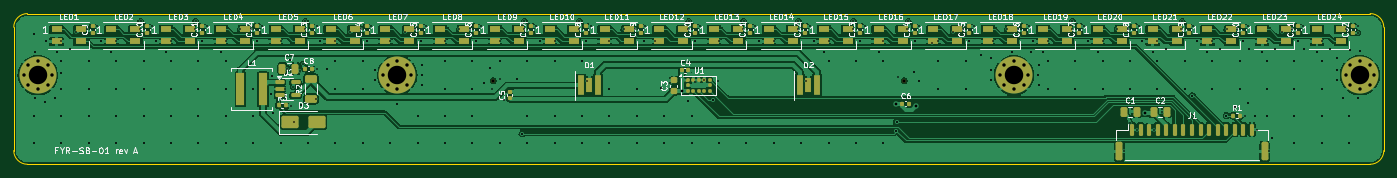
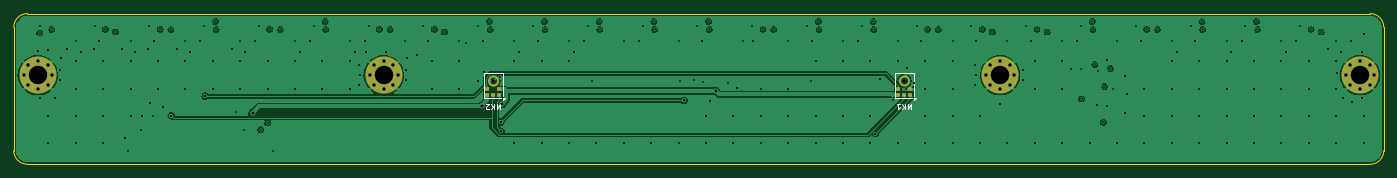
Circuit board: 10 layer files. Board 200.0 x 22.0 mm.
- bottom_copper: sensorbar-B_Cu.gbl (105304 bytes)
- bottom_mask: sensorbar-B_Mask.gbs (3213 bytes)
- paste: sensorbar-B_Paste.gbp (5309 bytes)
- bottom_silk: sensorbar-B_Silkscreen.gbo (5527 bytes)
- outline: sensorbar-Edge_Cuts.gm1 (979 bytes)
- top_copper: sensorbar-F_Cu.gtl (263120 bytes)
- top_mask: sensorbar-F_Mask.gts (10911 bytes)
- paste: sensorbar-F_Paste.gtp (9707 bytes)
- top_silk: sensorbar-F_Silkscreen.gto (129447 bytes)
- drill: sensorbar.drl (5977 bytes)

=== bottom_copper: sensorbar-B_Cu.gbl (105304 bytes, source omitted) ===
=== bottom_mask: sensorbar-B_Mask.gbs ===
G04 #@! TF.GenerationSoftware,KiCad,Pcbnew,7.0.11+dfsg-1build4*
G04 #@! TF.CreationDate,2026-11-13T21:07:25+00:00*
G04 #@! TF.ProjectId,sensorbar,73656e73-6f72-4626-9172-2e6b69636164,rev?*
G04 #@! TF.SameCoordinates,Original*
G04 #@! TF.FileFunction,Soldermask,Bot*
G04 #@! TF.FilePolarity,Negative*
%FSLAX46Y46*%
G04 Gerber Fmt 4.6, Leading zero omitted, Abs format (unit mm)*
G04 Created by KiCad (PCBNEW 7.0.11+dfsg-1build4) date 2026-11-13 21:07:25*
%MOMM*%
%LPD*%
G01*
G04 APERTURE LIST*
G04 Aperture macros list*
%AMFreePoly0*
4,1,53,0.180798,0.129629,0.352531,0.069537,0.506585,-0.027262,0.635238,-0.155915,0.732037,-0.309969,0.792129,-0.481702,0.812500,-0.662500,0.792129,-0.843298,0.732037,-1.015031,0.635238,-1.169085,0.506585,-1.297738,0.352531,-1.394537,0.180798,-1.454629,0.000000,-1.475000,-0.180798,-1.454629,-0.352531,-1.394537,-0.506585,-1.297738,-0.635238,-1.169085,-0.732037,-1.015031,-0.792129,-0.843298,
-0.812500,-0.662500,-0.517770,-0.662500,-0.496797,-0.808373,-0.435576,-0.942428,-0.339067,-1.053804,-0.215089,-1.133480,-0.073686,-1.175000,0.073686,-1.175000,0.215089,-1.133480,0.339067,-1.053804,0.435576,-0.942428,0.496797,-0.808373,0.517770,-0.662500,0.496797,-0.516627,0.435576,-0.382572,0.339067,-0.271196,0.215089,-0.191520,0.073686,-0.150000,-0.073686,-0.150000,-0.215089,-0.191520,
-0.339067,-0.271196,-0.435576,-0.382572,-0.496797,-0.516627,-0.517770,-0.662500,-0.812500,-0.662500,-0.792129,-0.481702,-0.732037,-0.309969,-0.635238,-0.155915,-0.506585,-0.027262,-0.352531,0.069537,-0.180798,0.129629,0.000000,0.150000,0.180798,0.129629,0.180798,0.129629,$1*%
G04 Aperture macros list end*
%ADD10C,0.800000*%
%ADD11C,5.400000*%
%ADD12C,0.500000*%
%ADD13R,0.600000X0.522000*%
%ADD14FreePoly0,270.000000*%
G04 APERTURE END LIST*
D10*
G04 #@! TO.C,H4*
X194475000Y-9000000D03*
X195068109Y-7568109D03*
X195068109Y-10431891D03*
X196500000Y-6975000D03*
D11*
X196500000Y-9000000D03*
D10*
X196500000Y-11025000D03*
X197931891Y-7568109D03*
X197931891Y-10431891D03*
X198525000Y-9000000D03*
G04 #@! TD*
G04 #@! TO.C,H2*
X53975000Y-9000000D03*
X54568109Y-7568109D03*
X54568109Y-10431891D03*
X56000000Y-6975000D03*
D11*
X56000000Y-9000000D03*
D10*
X56000000Y-11025000D03*
X57431891Y-7568109D03*
X57431891Y-10431891D03*
X58025000Y-9000000D03*
G04 #@! TD*
G04 #@! TO.C,H3*
X143975000Y-9000000D03*
X144568109Y-7568109D03*
X144568109Y-10431891D03*
X146000000Y-6975000D03*
D11*
X146000000Y-9000000D03*
D10*
X146000000Y-11025000D03*
X147431891Y-7568109D03*
X147431891Y-10431891D03*
X148025000Y-9000000D03*
G04 #@! TD*
G04 #@! TO.C,H1*
X1475000Y-9000000D03*
X2068109Y-7568109D03*
X2068109Y-10431891D03*
X3500000Y-6975000D03*
D11*
X3500000Y-9000000D03*
D10*
X3500000Y-11025000D03*
X4931891Y-7568109D03*
X4931891Y-10431891D03*
X5525000Y-9000000D03*
G04 #@! TD*
D12*
G04 #@! TO.C,MK1*
X70000000Y-9790000D03*
D13*
X69100000Y-11864000D03*
X69100000Y-11042000D03*
D14*
X70662500Y-9790000D03*
D13*
X70900000Y-11042000D03*
X70900000Y-11864000D03*
X70000000Y-11864000D03*
G04 #@! TD*
D12*
G04 #@! TO.C,MK2*
X130000000Y-9790000D03*
D13*
X129100000Y-11864000D03*
X129100000Y-11042000D03*
D14*
X130662500Y-9790000D03*
D13*
X130900000Y-11042000D03*
X130900000Y-11864000D03*
X130000000Y-11864000D03*
G04 #@! TD*
M02*

=== paste: sensorbar-B_Paste.gbp ===
G04 #@! TF.GenerationSoftware,KiCad,Pcbnew,7.0.11+dfsg-1build4*
G04 #@! TF.CreationDate,2026-11-13T21:07:25+00:00*
G04 #@! TF.ProjectId,sensorbar,73656e73-6f72-4626-9172-2e6b69636164,rev?*
G04 #@! TF.SameCoordinates,Original*
G04 #@! TF.FileFunction,Paste,Bot*
G04 #@! TF.FilePolarity,Positive*
%FSLAX46Y46*%
G04 Gerber Fmt 4.6, Leading zero omitted, Abs format (unit mm)*
G04 Created by KiCad (PCBNEW 7.0.11+dfsg-1build4) date 2026-11-13 21:07:25*
%MOMM*%
%LPD*%
G01*
G04 APERTURE LIST*
G04 APERTURE END LIST*
G04 #@! TO.C,MK1*
G36*
X68850000Y-12075000D02*
G01*
X69350000Y-12075000D01*
X69350000Y-11653000D01*
X68850000Y-11653000D01*
X68850000Y-12075000D01*
G37*
G36*
X69350000Y-11253000D02*
G01*
X68850000Y-11253000D01*
X68850000Y-10831000D01*
X69350000Y-10831000D01*
X69350000Y-11253000D01*
G37*
G36*
X69750000Y-12075000D02*
G01*
X70250000Y-12075000D01*
X70250000Y-11653000D01*
X69750000Y-11653000D01*
X69750000Y-12075000D01*
G37*
G36*
X70650000Y-11253000D02*
G01*
X71150000Y-11253000D01*
X71150000Y-10831000D01*
X70650000Y-10831000D01*
X70650000Y-11253000D01*
G37*
G36*
X71150000Y-12075000D02*
G01*
X70650000Y-12075000D01*
X70650000Y-11653000D01*
X71150000Y-11653000D01*
X71150000Y-12075000D01*
G37*
G36*
X69460700Y-9949800D02*
G01*
X69502900Y-10053200D01*
X69564700Y-10146300D01*
X69643700Y-10225300D01*
X69736800Y-10287100D01*
X69840200Y-10329300D01*
X69950000Y-10350300D01*
X69950000Y-10601000D01*
X69784500Y-10573400D01*
X69628300Y-10512500D01*
X69487800Y-10420800D01*
X69369200Y-10302200D01*
X69277500Y-10161700D01*
X69216600Y-10005500D01*
X69189000Y-9840000D01*
X69439700Y-9840000D01*
X69460700Y-9949800D01*
G37*
G36*
X69950000Y-9229700D02*
G01*
X69840200Y-9250700D01*
X69736800Y-9292900D01*
X69643700Y-9354700D01*
X69564700Y-9433700D01*
X69502900Y-9526800D01*
X69460700Y-9630200D01*
X69439700Y-9740000D01*
X69189000Y-9740000D01*
X69216600Y-9574500D01*
X69277500Y-9418300D01*
X69369200Y-9277800D01*
X69487800Y-9159200D01*
X69628300Y-9067500D01*
X69784500Y-9006600D01*
X69950000Y-8979000D01*
X69950000Y-9229700D01*
G37*
G36*
X70783400Y-10005500D02*
G01*
X70722500Y-10161700D01*
X70630800Y-10302200D01*
X70512200Y-10420800D01*
X70371700Y-10512500D01*
X70215500Y-10573400D01*
X70050000Y-10601000D01*
X70050000Y-10350300D01*
X70159800Y-10329300D01*
X70263200Y-10287100D01*
X70356300Y-10225300D01*
X70435300Y-10146300D01*
X70497100Y-10053200D01*
X70539300Y-9949800D01*
X70560300Y-9840000D01*
X70811000Y-9840000D01*
X70783400Y-10005500D01*
G37*
G36*
X70215500Y-9006600D02*
G01*
X70371700Y-9067500D01*
X70512200Y-9159200D01*
X70630800Y-9277800D01*
X70722500Y-9418300D01*
X70783400Y-9574500D01*
X70811000Y-9740000D01*
X70560300Y-9740000D01*
X70539300Y-9630200D01*
X70497100Y-9526800D01*
X70435300Y-9433700D01*
X70356300Y-9354700D01*
X70263200Y-9292900D01*
X70159800Y-9250700D01*
X70050000Y-9229700D01*
X70050000Y-8979000D01*
X70215500Y-9006600D01*
G37*
G04 #@! TO.C,MK2*
G36*
X128850000Y-12075000D02*
G01*
X129350000Y-12075000D01*
X129350000Y-11653000D01*
X128850000Y-11653000D01*
X128850000Y-12075000D01*
G37*
G36*
X129350000Y-11253000D02*
G01*
X128850000Y-11253000D01*
X128850000Y-10831000D01*
X129350000Y-10831000D01*
X129350000Y-11253000D01*
G37*
G36*
X129750000Y-12075000D02*
G01*
X130250000Y-12075000D01*
X130250000Y-11653000D01*
X129750000Y-11653000D01*
X129750000Y-12075000D01*
G37*
G36*
X130650000Y-11253000D02*
G01*
X131150000Y-11253000D01*
X131150000Y-10831000D01*
X130650000Y-10831000D01*
X130650000Y-11253000D01*
G37*
G36*
X131150000Y-12075000D02*
G01*
X130650000Y-12075000D01*
X130650000Y-11653000D01*
X131150000Y-11653000D01*
X131150000Y-12075000D01*
G37*
G36*
X129460700Y-9949800D02*
G01*
X129502900Y-10053200D01*
X129564700Y-10146300D01*
X129643700Y-10225300D01*
X129736800Y-10287100D01*
X129840200Y-10329300D01*
X129950000Y-10350300D01*
X129950000Y-10601000D01*
X129784500Y-10573400D01*
X129628300Y-10512500D01*
X129487800Y-10420800D01*
X129369200Y-10302200D01*
X129277500Y-10161700D01*
X129216600Y-10005500D01*
X129189000Y-9840000D01*
X129439700Y-9840000D01*
X129460700Y-9949800D01*
G37*
G36*
X129950000Y-9229700D02*
G01*
X129840200Y-9250700D01*
X129736800Y-9292900D01*
X129643700Y-9354700D01*
X129564700Y-9433700D01*
X129502900Y-9526800D01*
X129460700Y-9630200D01*
X129439700Y-9740000D01*
X129189000Y-9740000D01*
X129216600Y-9574500D01*
X129277500Y-9418300D01*
X129369200Y-9277800D01*
X129487800Y-9159200D01*
X129628300Y-9067500D01*
X129784500Y-9006600D01*
X129950000Y-8979000D01*
X129950000Y-9229700D01*
G37*
G36*
X130783400Y-10005500D02*
G01*
X130722500Y-10161700D01*
X130630800Y-10302200D01*
X130512200Y-10420800D01*
X130371700Y-10512500D01*
X130215500Y-10573400D01*
X130050000Y-10601000D01*
X130050000Y-10350300D01*
X130159800Y-10329300D01*
X130263200Y-10287100D01*
X130356300Y-10225300D01*
X130435300Y-10146300D01*
X130497100Y-10053200D01*
X130539300Y-9949800D01*
X130560300Y-9840000D01*
X130811000Y-9840000D01*
X130783400Y-10005500D01*
G37*
G36*
X130215500Y-9006600D02*
G01*
X130371700Y-9067500D01*
X130512200Y-9159200D01*
X130630800Y-9277800D01*
X130722500Y-9418300D01*
X130783400Y-9574500D01*
X130811000Y-9740000D01*
X130560300Y-9740000D01*
X130539300Y-9630200D01*
X130497100Y-9526800D01*
X130435300Y-9433700D01*
X130356300Y-9354700D01*
X130263200Y-9292900D01*
X130159800Y-9250700D01*
X130050000Y-9229700D01*
X130050000Y-8979000D01*
X130215500Y-9006600D01*
G37*
G04 #@! TD*
M02*

=== bottom_silk: sensorbar-B_Silkscreen.gbo ===
G04 #@! TF.GenerationSoftware,KiCad,Pcbnew,7.0.11+dfsg-1build4*
G04 #@! TF.CreationDate,2026-11-13T21:07:25+00:00*
G04 #@! TF.ProjectId,sensorbar,73656e73-6f72-4626-9172-2e6b69636164,rev?*
G04 #@! TF.SameCoordinates,Original*
G04 #@! TF.FileFunction,Legend,Bot*
G04 #@! TF.FilePolarity,Positive*
%FSLAX46Y46*%
G04 Gerber Fmt 4.6, Leading zero omitted, Abs format (unit mm)*
G04 Created by KiCad (PCBNEW 7.0.11+dfsg-1build4) date 2026-11-13 21:07:25*
%MOMM*%
%LPD*%
G01*
G04 APERTURE LIST*
G04 Aperture macros list*
%AMFreePoly0*
4,1,53,0.180798,0.129629,0.352531,0.069537,0.506585,-0.027262,0.635238,-0.155915,0.732037,-0.309969,0.792129,-0.481702,0.812500,-0.662500,0.792129,-0.843298,0.732037,-1.015031,0.635238,-1.169085,0.506585,-1.297738,0.352531,-1.394537,0.180798,-1.454629,0.000000,-1.475000,-0.180798,-1.454629,-0.352531,-1.394537,-0.506585,-1.297738,-0.635238,-1.169085,-0.732037,-1.015031,-0.792129,-0.843298,
-0.812500,-0.662500,-0.517770,-0.662500,-0.496797,-0.808373,-0.435576,-0.942428,-0.339067,-1.053804,-0.215089,-1.133480,-0.073686,-1.175000,0.073686,-1.175000,0.215089,-1.133480,0.339067,-1.053804,0.435576,-0.942428,0.496797,-0.808373,0.517770,-0.662500,0.496797,-0.516627,0.435576,-0.382572,0.339067,-0.271196,0.215089,-0.191520,0.073686,-0.150000,-0.073686,-0.150000,-0.215089,-0.191520,
-0.339067,-0.271196,-0.435576,-0.382572,-0.496797,-0.516627,-0.517770,-0.662500,-0.812500,-0.662500,-0.792129,-0.481702,-0.732037,-0.309969,-0.635238,-0.155915,-0.506585,-0.027262,-0.352531,0.069537,-0.180798,0.129629,0.000000,0.150000,0.180798,0.129629,0.180798,0.129629,$1*%
G04 Aperture macros list end*
%ADD10C,0.120000*%
%ADD11C,0.800000*%
%ADD12C,5.400000*%
%ADD13C,0.500000*%
%ADD14R,0.600000X0.522000*%
%ADD15FreePoly0,270.000000*%
G04 APERTURE END LIST*
D10*
X68952381Y-13136144D02*
X68952381Y-13936144D01*
X68952381Y-13936144D02*
X69219047Y-13364716D01*
X69219047Y-13364716D02*
X69485714Y-13936144D01*
X69485714Y-13936144D02*
X69485714Y-13136144D01*
X69866667Y-13136144D02*
X69866667Y-13936144D01*
X70323810Y-13136144D02*
X69980952Y-13593287D01*
X70323810Y-13936144D02*
X69866667Y-13479001D01*
X71085714Y-13136144D02*
X70628571Y-13136144D01*
X70857143Y-13136144D02*
X70857143Y-13936144D01*
X70857143Y-13936144D02*
X70780952Y-13821859D01*
X70780952Y-13821859D02*
X70704762Y-13745668D01*
X70704762Y-13745668D02*
X70628571Y-13707573D01*
X128952381Y-13136144D02*
X128952381Y-13936144D01*
X128952381Y-13936144D02*
X129219047Y-13364716D01*
X129219047Y-13364716D02*
X129485714Y-13936144D01*
X129485714Y-13936144D02*
X129485714Y-13136144D01*
X129866667Y-13136144D02*
X129866667Y-13936144D01*
X130323810Y-13136144D02*
X129980952Y-13593287D01*
X130323810Y-13936144D02*
X129866667Y-13479001D01*
X130628571Y-13859954D02*
X130666667Y-13898049D01*
X130666667Y-13898049D02*
X130742857Y-13936144D01*
X130742857Y-13936144D02*
X130933333Y-13936144D01*
X130933333Y-13936144D02*
X131009524Y-13898049D01*
X131009524Y-13898049D02*
X131047619Y-13859954D01*
X131047619Y-13859954D02*
X131085714Y-13783763D01*
X131085714Y-13783763D02*
X131085714Y-13707573D01*
X131085714Y-13707573D02*
X131047619Y-13593287D01*
X131047619Y-13593287D02*
X130590476Y-13136144D01*
X130590476Y-13136144D02*
X131085714Y-13136144D01*
G04 #@! TO.C,MK1*
X68575000Y-8650000D02*
X68575000Y-12050000D01*
X68875000Y-12350000D02*
X71425000Y-12350000D01*
X71425000Y-8650000D02*
X68575000Y-8650000D01*
X71425000Y-12350000D02*
X71425000Y-8650000D01*
X68575000Y-12630000D02*
X68295000Y-12350000D01*
X68575000Y-12350000D01*
X68575000Y-12630000D01*
G36*
X68575000Y-12630000D02*
G01*
X68295000Y-12350000D01*
X68575000Y-12350000D01*
X68575000Y-12630000D01*
G37*
G04 #@! TO.C,MK2*
X128575000Y-8650000D02*
X128575000Y-12050000D01*
X128875000Y-12350000D02*
X131425000Y-12350000D01*
X131425000Y-8650000D02*
X128575000Y-8650000D01*
X131425000Y-12350000D02*
X131425000Y-8650000D01*
X128575000Y-12630000D02*
X128295000Y-12350000D01*
X128575000Y-12350000D01*
X128575000Y-12630000D01*
G36*
X128575000Y-12630000D02*
G01*
X128295000Y-12350000D01*
X128575000Y-12350000D01*
X128575000Y-12630000D01*
G37*
G04 #@! TD*
%LPC*%
D11*
G04 #@! TO.C,H4*
X194475000Y-9000000D03*
X195068109Y-7568109D03*
X195068109Y-10431891D03*
X196500000Y-6975000D03*
D12*
X196500000Y-9000000D03*
D11*
X196500000Y-11025000D03*
X197931891Y-7568109D03*
X197931891Y-10431891D03*
X198525000Y-9000000D03*
G04 #@! TD*
G04 #@! TO.C,H2*
X53975000Y-9000000D03*
X54568109Y-7568109D03*
X54568109Y-10431891D03*
X56000000Y-6975000D03*
D12*
X56000000Y-9000000D03*
D11*
X56000000Y-11025000D03*
X57431891Y-7568109D03*
X57431891Y-10431891D03*
X58025000Y-9000000D03*
G04 #@! TD*
G04 #@! TO.C,H3*
X143975000Y-9000000D03*
X144568109Y-7568109D03*
X144568109Y-10431891D03*
X146000000Y-6975000D03*
D12*
X146000000Y-9000000D03*
D11*
X146000000Y-11025000D03*
X147431891Y-7568109D03*
X147431891Y-10431891D03*
X148025000Y-9000000D03*
G04 #@! TD*
G04 #@! TO.C,H1*
X1475000Y-9000000D03*
X2068109Y-7568109D03*
X2068109Y-10431891D03*
X3500000Y-6975000D03*
D12*
X3500000Y-9000000D03*
D11*
X3500000Y-11025000D03*
X4931891Y-7568109D03*
X4931891Y-10431891D03*
X5525000Y-9000000D03*
G04 #@! TD*
D13*
G04 #@! TO.C,MK1*
X70000000Y-9790000D03*
D14*
X69100000Y-11864000D03*
X69100000Y-11042000D03*
D15*
X70662500Y-9790000D03*
D14*
X70900000Y-11042000D03*
X70900000Y-11864000D03*
X70000000Y-11864000D03*
G04 #@! TD*
D13*
G04 #@! TO.C,MK2*
X130000000Y-9790000D03*
D14*
X129100000Y-11864000D03*
X129100000Y-11042000D03*
D15*
X130662500Y-9790000D03*
D14*
X130900000Y-11042000D03*
X130900000Y-11864000D03*
X130000000Y-11864000D03*
G04 #@! TD*
%LPD*%
M02*

=== outline: sensorbar-Edge_Cuts.gm1 ===
G04 #@! TF.GenerationSoftware,KiCad,Pcbnew,7.0.11+dfsg-1build4*
G04 #@! TF.CreationDate,2026-11-13T21:07:25+00:00*
G04 #@! TF.ProjectId,sensorbar,73656e73-6f72-4626-9172-2e6b69636164,rev?*
G04 #@! TF.SameCoordinates,Original*
G04 #@! TF.FileFunction,Profile,NP*
%FSLAX46Y46*%
G04 Gerber Fmt 4.6, Leading zero omitted, Abs format (unit mm)*
G04 Created by KiCad (PCBNEW 7.0.11+dfsg-1build4) date 2026-11-13 21:07:25*
%MOMM*%
%LPD*%
G01*
G04 APERTURE LIST*
G04 #@! TA.AperFunction,Profile*
%ADD10C,0.100000*%
G04 #@! TD*
G04 APERTURE END LIST*
D10*
X0Y-20000000D02*
G75*
G03*
X2000000Y-22000000I2000000J0D01*
G01*
X2000000Y0D02*
X198000000Y0D01*
X200000000Y-2000000D02*
G75*
G03*
X198000000Y0I-2000000J0D01*
G01*
X198000000Y-22000000D02*
G75*
G03*
X200000000Y-20000000I0J2000000D01*
G01*
X2000000Y0D02*
G75*
G03*
X0Y-2000000I-1J-1999999D01*
G01*
X200000000Y-2000000D02*
X200000000Y-20000000D01*
X198000000Y-22000000D02*
X2000000Y-22000000D01*
X0Y-20000000D02*
X0Y-2000000D01*
M02*

=== top_copper: sensorbar-F_Cu.gtl (263120 bytes, source omitted) ===
=== top_mask: sensorbar-F_Mask.gts (10911 bytes, source omitted) ===
=== paste: sensorbar-F_Paste.gtp (9707 bytes, source omitted) ===
=== top_silk: sensorbar-F_Silkscreen.gto (129447 bytes, source omitted) ===
=== drill: sensorbar.drl (5977 bytes, source omitted) ===
